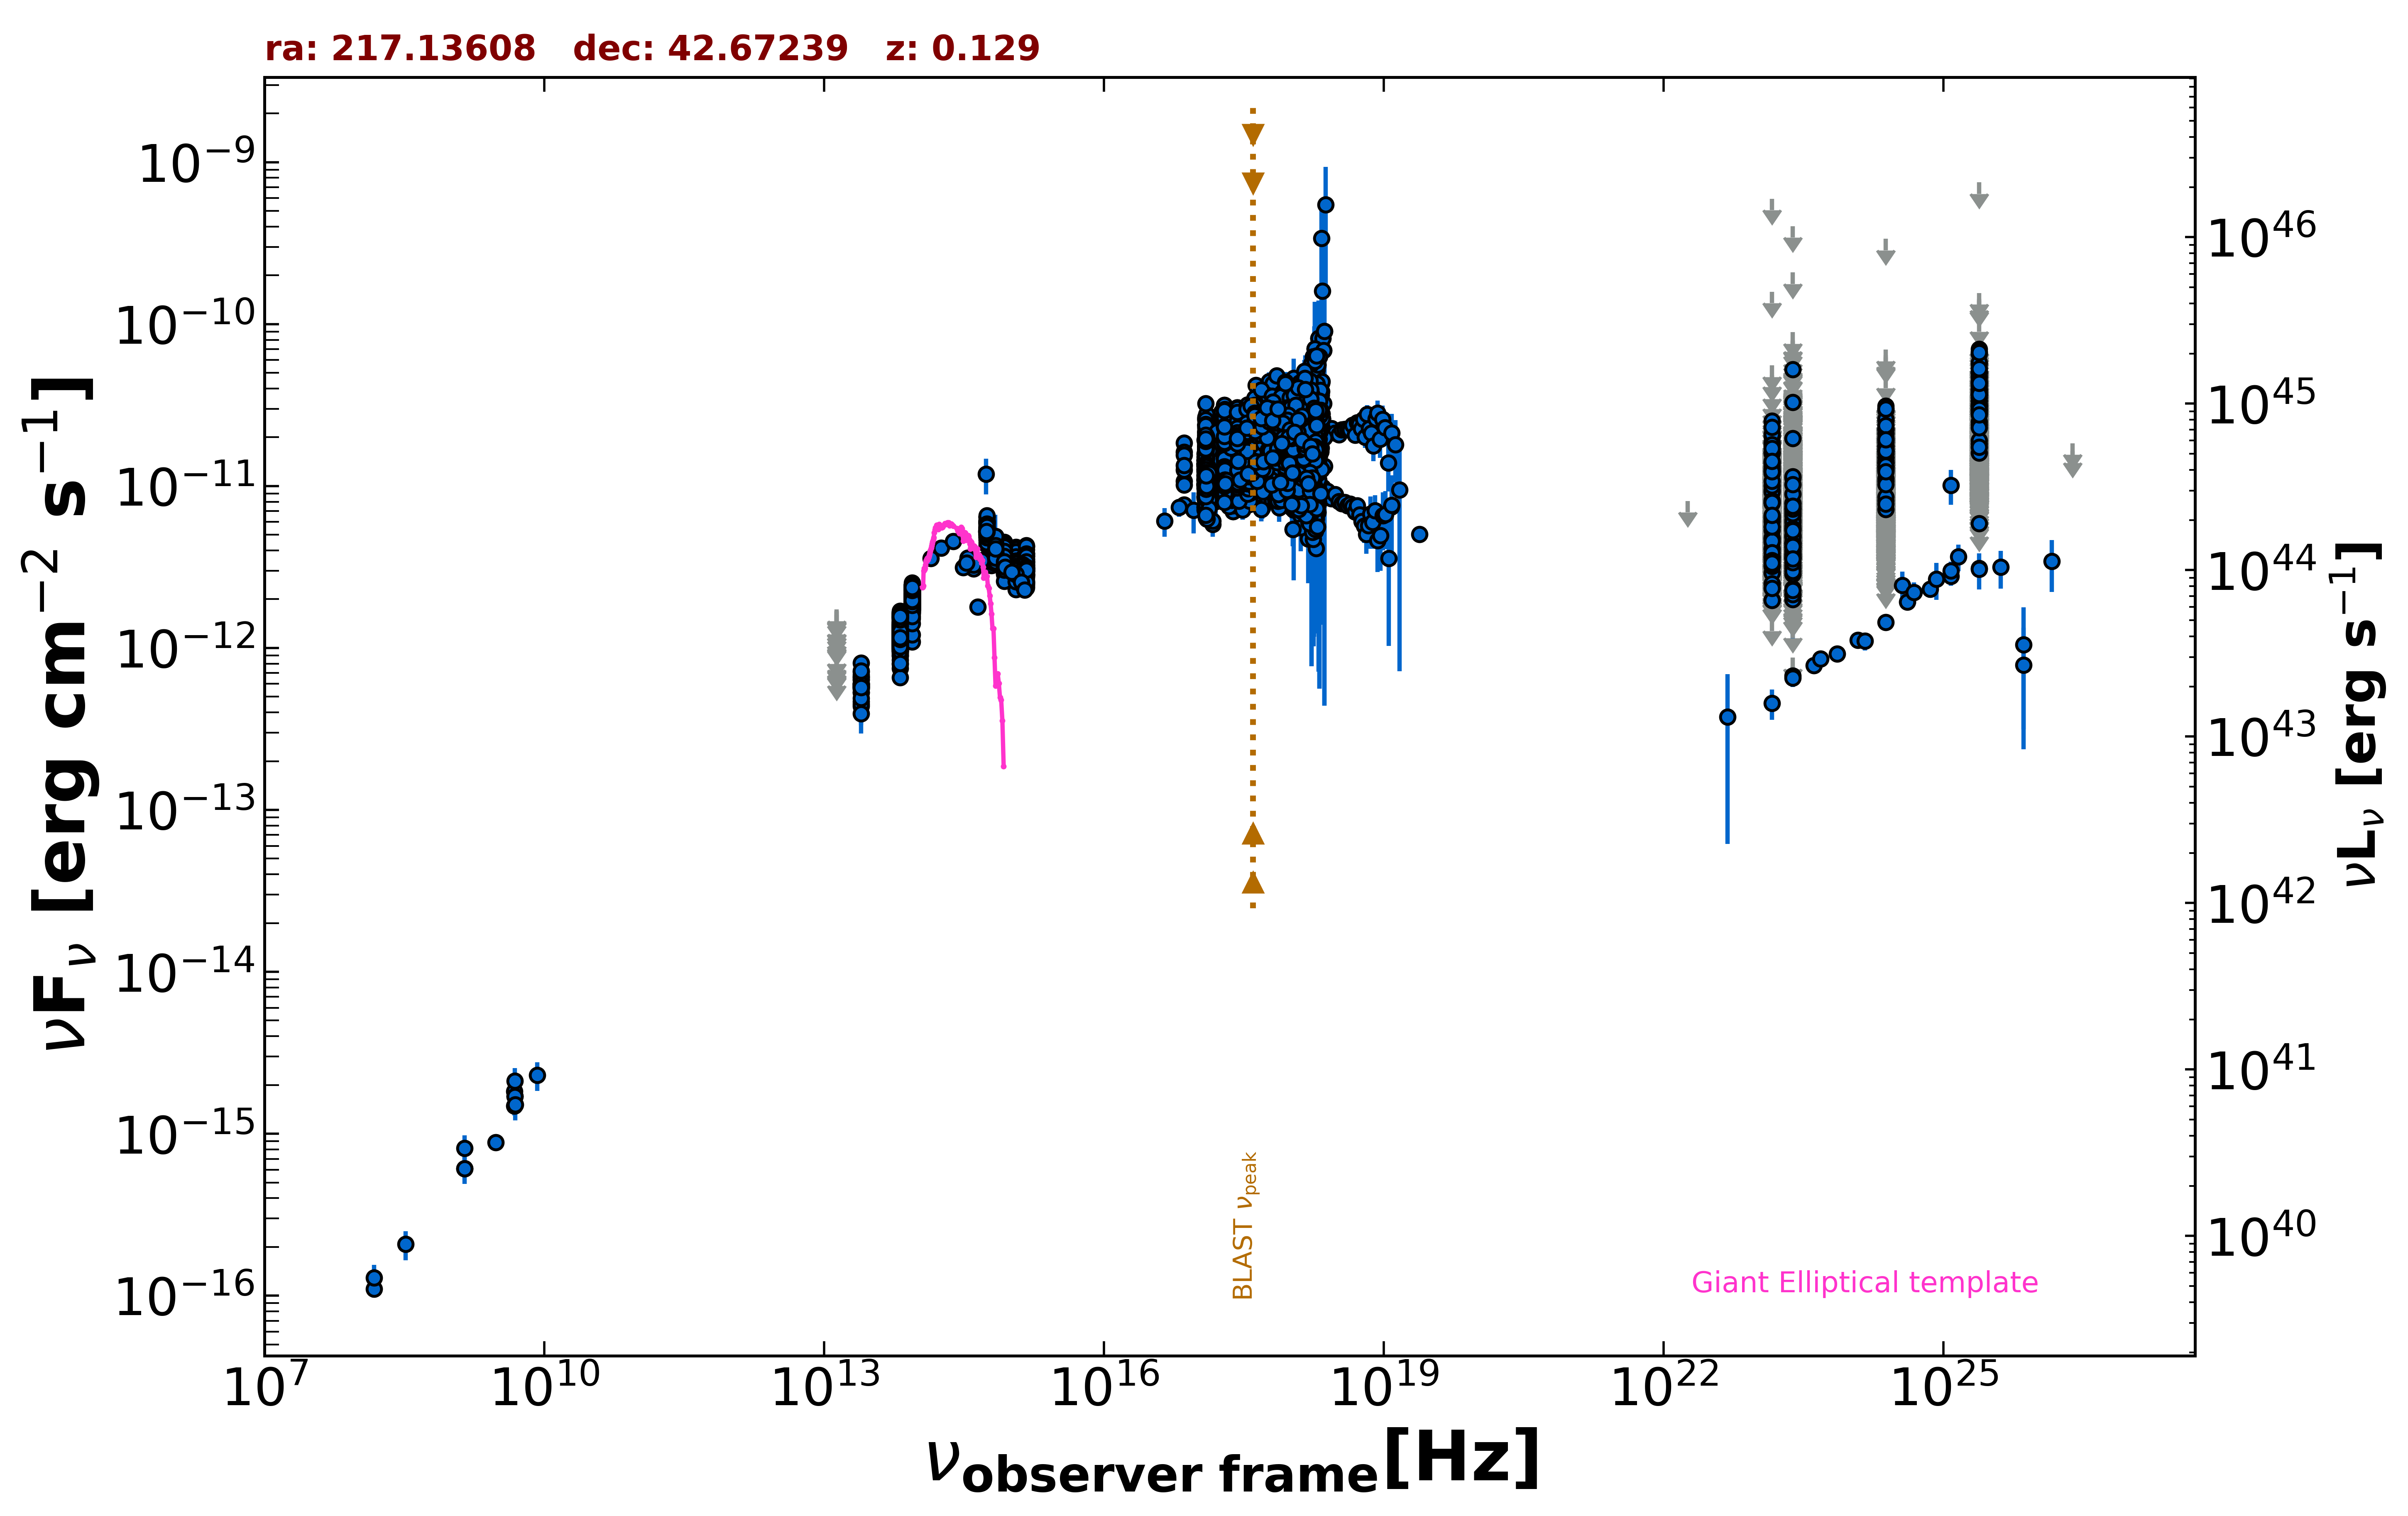

Values plotted in this chart, from the file beside it:
freq., flux, err_flux, MJD_start, MJD_end, flag, catalog, reference
1.400e+09, 6.104e-16, 1.900e-18, 55000, 55000, , FIRST, White et al. 1997  ApJ  475 479
3.000e+09, 8.825e-16, 7.350e-18, 55000, 55000, , VLASSQL, Gordon et al. 2021  ApJS  255  30
2.418e+17, 2.741e-11, 3.500e-14, 55000, 55000, , 4XMM-DR13, Webb et al. 2020  A&A  641  A136
7.253e+16, 1.844e-11, 3.000e-14, 55000, 55000, , 4XMM-DR13, Webb et al. 2020  A&A  641  A136
1.813e+17, 2.850e-11, 2.500e-14, 55000, 55000, , 4XMM-DR13, Webb et al. 2020  A&A  641  A136
3.627e+17, 3.109e-11, 3.500e-14, 55000, 55000, , 4XMM-DR13, Webb et al. 2020  A&A  641  A136
7.253e+17, 3.312e-11, 6.500e-14, 55000, 55000, , 4XMM-DR13, Webb et al. 2020  A&A  641  A136
1.692e+18, 3.215e-11, 1.300e-13, 55000, 55000, , 4XMM-DR13, Webb et al. 2020  A&A  641  A136
2.418e+17, 1.370e-11, 2.000e-14, 55000, 55000, , 4XMM-DR13, Webb et al. 2020  A&A  641  A136
7.253e+16, 1.073e-11, 2.000e-14, 55000, 55000, , 4XMM-DR13, Webb et al. 2020  A&A  641  A136
1.813e+17, 1.607e-11, 1.500e-14, 55000, 55000, , 4XMM-DR13, Webb et al. 2020  A&A  641  A136
3.627e+17, 1.694e-11, 2.500e-14, 55000, 55000, , 4XMM-DR13, Webb et al. 2020  A&A  641  A136
7.253e+17, 1.609e-11, 4.000e-14, 55000, 55000, , 4XMM-DR13, Webb et al. 2020  A&A  641  A136
1.692e+18, 1.316e-11, 6.000e-14, 55000, 55000, , 4XMM-DR13, Webb et al. 2020  A&A  641  A136
2.418e+17, 1.333e-11, 2.500e-14, 55000, 55000, , 4XMM-DR13, Webb et al. 2020  A&A  641  A136
7.253e+16, 7.657e-12, 1.750e-14, 55000, 55000, , 4XMM-DR13, Webb et al. 2020  A&A  641  A136
1.813e+17, 1.163e-11, 2.000e-14, 55000, 55000, , 4XMM-DR13, Webb et al. 2020  A&A  641  A136
3.627e+17, 1.341e-11, 2.500e-14, 55000, 55000, , 4XMM-DR13, Webb et al. 2020  A&A  641  A136
7.253e+17, 1.624e-11, 4.000e-14, 55000, 55000, , 4XMM-DR13, Webb et al. 2020  A&A  641  A136
1.692e+18, 1.903e-11, 8.500e-14, 55000, 55000, , 4XMM-DR13, Webb et al. 2020  A&A  641  A136
2.418e+17, 2.128e-11, 8.000e-14, 55000, 55000, , 4XMM-DR13, Webb et al. 2020  A&A  641  A136
7.253e+16, 1.261e-11, 5.000e-14, 55000, 55000, , 4XMM-DR13, Webb et al. 2020  A&A  641  A136
1.813e+17, 2.041e-11, 7.000e-14, 55000, 55000, , 4XMM-DR13, Webb et al. 2020  A&A  641  A136
3.627e+17, 2.190e-11, 6.500e-14, 55000, 55000, , 4XMM-DR13, Webb et al. 2020  A&A  641  A136
7.253e+17, 2.157e-11, 1.000e-13, 55000, 55000, , 4XMM-DR13, Webb et al. 2020  A&A  641  A136
1.692e+18, 3.222e-11, 3.200e-13, 55000, 55000, , 4XMM-DR13, Webb et al. 2020  A&A  641  A136
2.418e+17, 1.834e-11, 2.500e-14, 55000, 55000, , 4XMM-DR13, Webb et al. 2020  A&A  641  A136
7.253e+16, 1.619e-11, 3.000e-14, 55000, 55000, , 4XMM-DR13, Webb et al. 2020  A&A  641  A136
1.813e+17, 2.345e-11, 3.500e-14, 55000, 55000, , 4XMM-DR13, Webb et al. 2020  A&A  641  A136
3.627e+17, 2.315e-11, 3.500e-14, 55000, 55000, , 4XMM-DR13, Webb et al. 2020  A&A  641  A136
7.253e+17, 2.061e-11, 5.500e-14, 55000, 55000, , 4XMM-DR13, Webb et al. 2020  A&A  641  A136
1.692e+18, 1.569e-11, 9.000e-14, 55000, 55000, , 4XMM-DR13, Webb et al. 2020  A&A  641  A136
2.418e+17, 1.986e-11, 3.000e-14, 55000, 55000, , 4XMM-DR13, Webb et al. 2020  A&A  641  A136
7.253e+16, 1.555e-11, 2.500e-14, 55000, 55000, , 4XMM-DR13, Webb et al. 2020  A&A  641  A136
1.813e+17, 2.308e-11, 4.000e-14, 55000, 55000, , 4XMM-DR13, Webb et al. 2020  A&A  641  A136
3.627e+17, 2.404e-11, 4.000e-14, 55000, 55000, , 4XMM-DR13, Webb et al. 2020  A&A  641  A136
7.253e+17, 2.341e-11, 6.500e-14, 55000, 55000, , 4XMM-DR13, Webb et al. 2020  A&A  641  A136
1.692e+18, 1.970e-11, 1.000e-13, 55000, 55000, , 4XMM-DR13, Webb et al. 2020  A&A  641  A136
2.418e+17, 1.336e-11, 2.000e-14, 55000, 55000, , 4XMM-DR13, Webb et al. 2020  A&A  641  A136
7.253e+16, 1.019e-11, 1.500e-14, 55000, 55000, , 4XMM-DR13, Webb et al. 2020  A&A  641  A136
1.813e+17, 1.564e-11, 2.000e-14, 55000, 55000, , 4XMM-DR13, Webb et al. 2020  A&A  641  A136
3.627e+17, 1.644e-11, 2.000e-14, 55000, 55000, , 4XMM-DR13, Webb et al. 2020  A&A  641  A136
7.253e+17, 1.582e-11, 3.500e-14, 55000, 55000, , 4XMM-DR13, Webb et al. 2020  A&A  641  A136
1.692e+18, 1.308e-11, 6.500e-14, 55000, 55000, , 4XMM-DR13, Webb et al. 2020  A&A  641  A136
2.418e+17, 1.699e-11, 3.000e-14, 55000, 55000, , 4XMM-DR13, Webb et al. 2020  A&A  641  A136
7.253e+16, 1.339e-11, 2.500e-14, 55000, 55000, , 4XMM-DR13, Webb et al. 2020  A&A  641  A136
1.813e+17, 2.043e-11, 3.500e-14, 55000, 55000, , 4XMM-DR13, Webb et al. 2020  A&A  641  A136
3.627e+17, 2.122e-11, 4.000e-14, 55000, 55000, , 4XMM-DR13, Webb et al. 2020  A&A  641  A136
7.253e+17, 1.985e-11, 6.000e-14, 55000, 55000, , 4XMM-DR13, Webb et al. 2020  A&A  641  A136
1.692e+18, 1.598e-11, 9.500e-14, 55000, 55000, , 4XMM-DR13, Webb et al. 2020  A&A  641  A136
2.418e+17, 1.776e-11, 2.600e-12, 55000, 55000, , XMMSL2, Saxton et al. 2008  A&A  480  611
7.253e+17, 2.887e-11, 4.090e-12, 55000, 55000, , XMMSL2, Saxton et al. 2008  A&A  480  611
2.418e+17, 2.700e-11, 4.650e-13, 55000, 55000, , RASS, Boller et al. 2016  A&A  103  1
2.418e+17, 1.999e-11, 1.200e-13, 55000, 55000, , WGACAT, White et al. 2000  VizieR  IX/31/wgacat
7.253e+17, 2.347e-11, 5.500e-14, 55000, 55000, , 2SXPS, Evans et al. 2020  ApJS  247  54
1.209e+17, 1.925e-11, 7.500e-14, 55000, 55000, , 2SXPS, Evans et al. 2020  ApJS  247  54
3.627e+17, 2.135e-11, 8.500e-14, 55000, 55000, , 2SXPS, Evans et al. 2020  ApJS  247  54
1.088e+18, 2.240e-11, 1.100e-13, 55000, 55000, , 2SXPS, Evans et al. 2020  ApJS  247  54
2.418e+17, 1.976e-11, 4.845e-12, 55000, 55000, , IPCSL, Elvis et al. 1992  ApJS  80  257
1.500e+08, 1.100e-16, 1.275e-17, 55000, 55000, , TGSS150, Intema et al. 2017  A&A  598  A781
... 10,657 more rows
